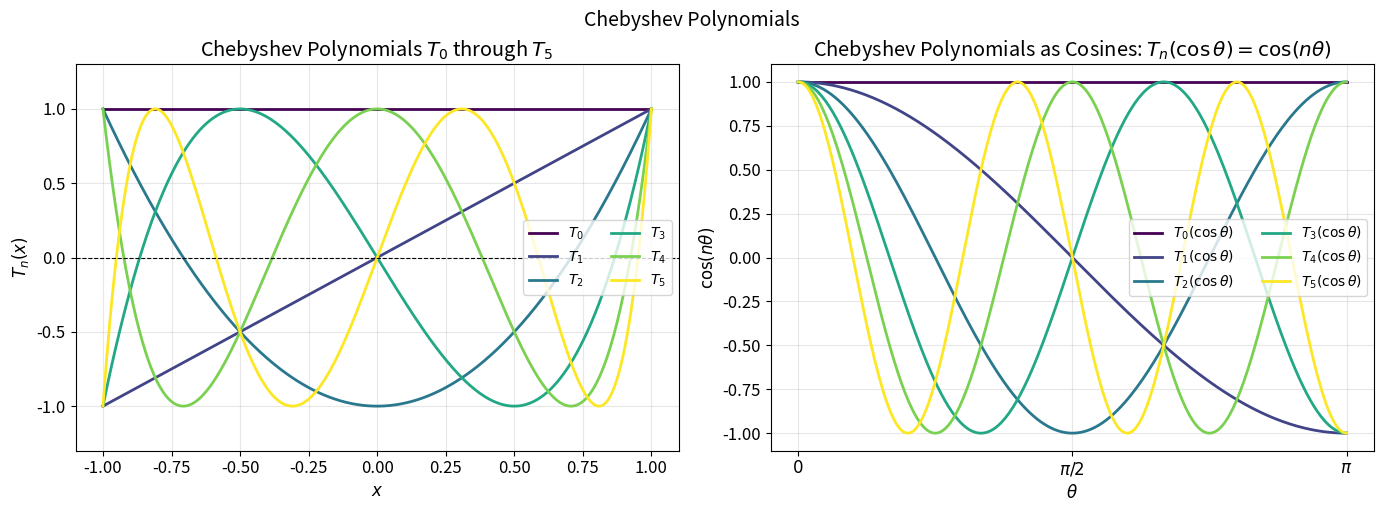
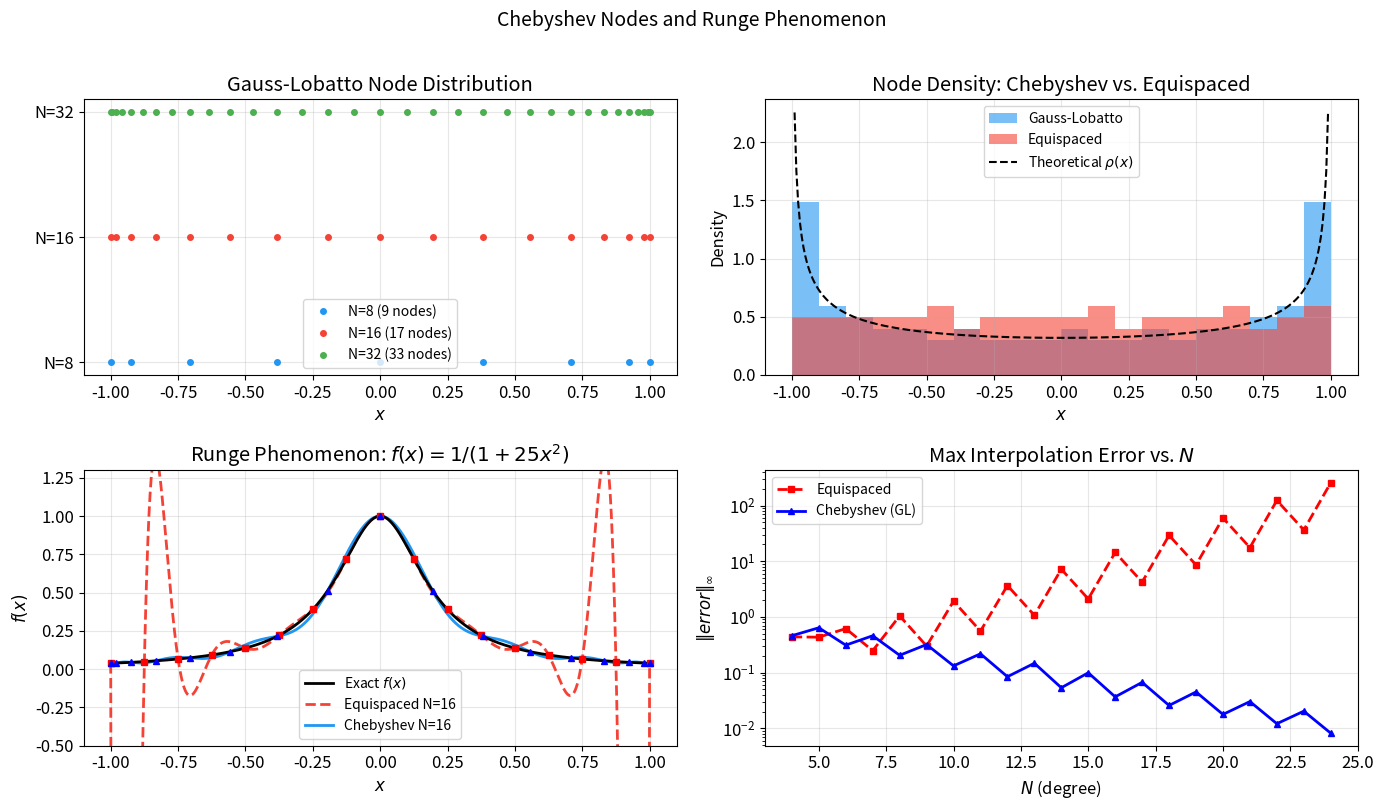
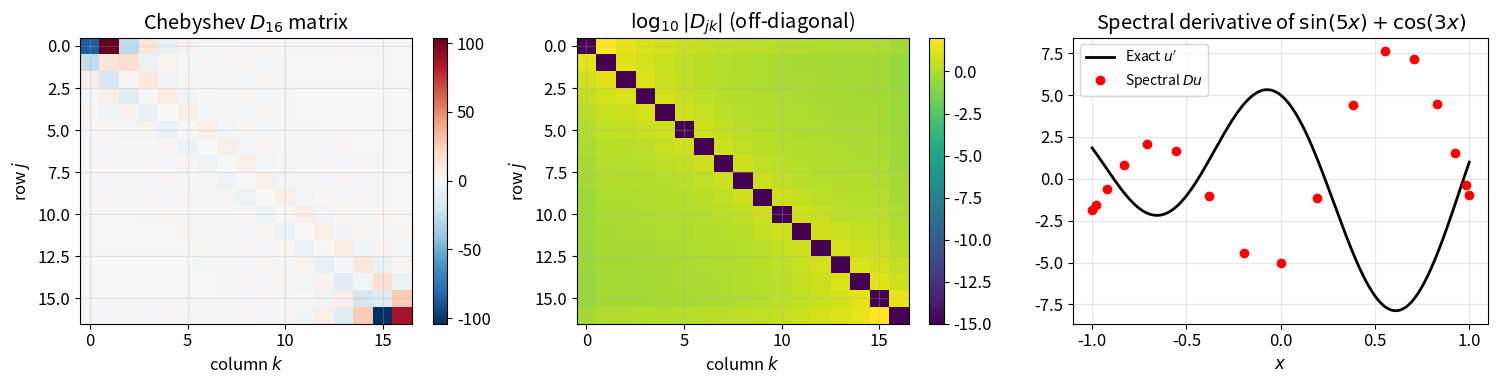
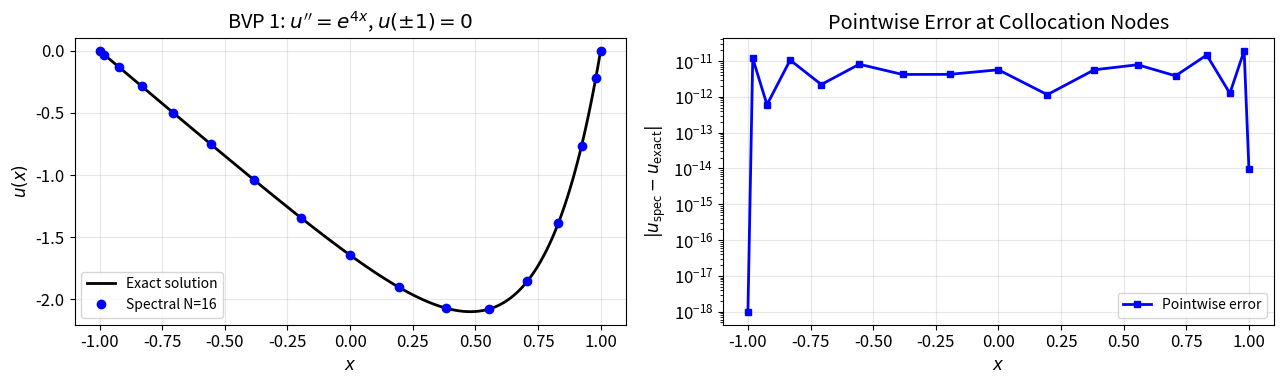
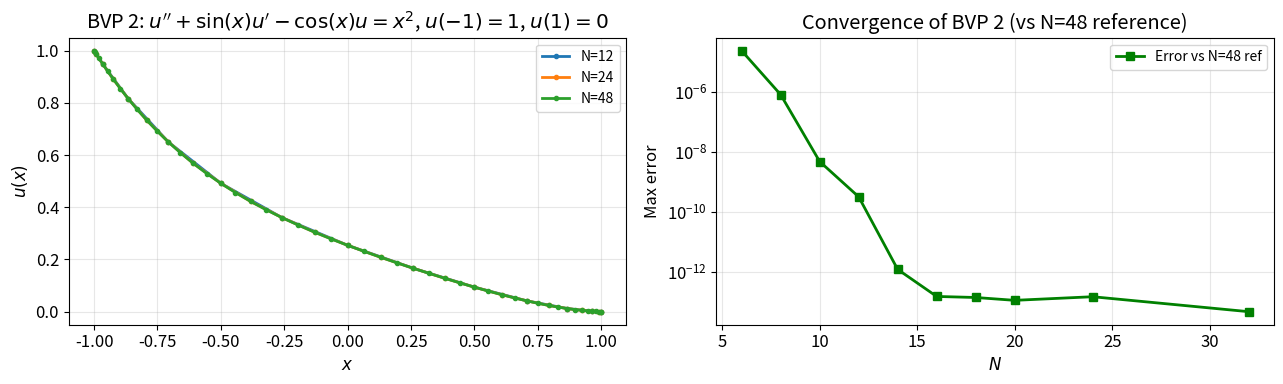
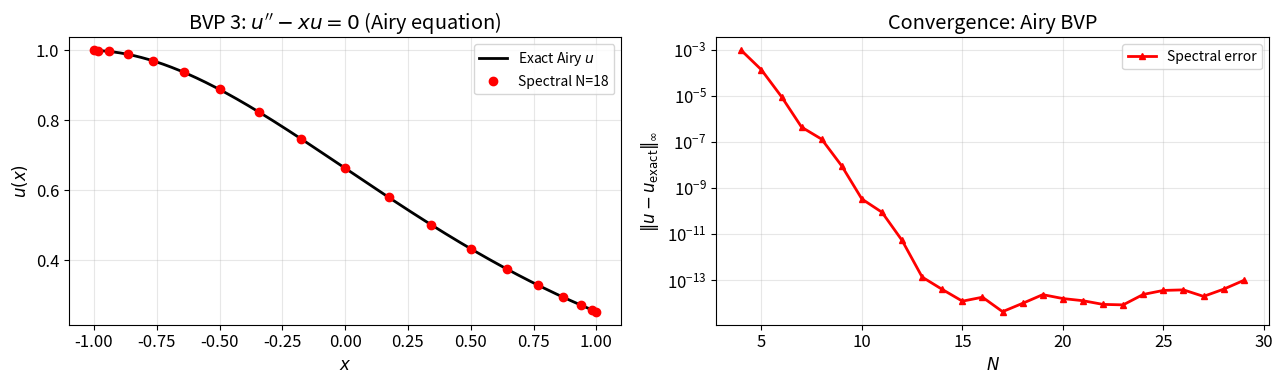
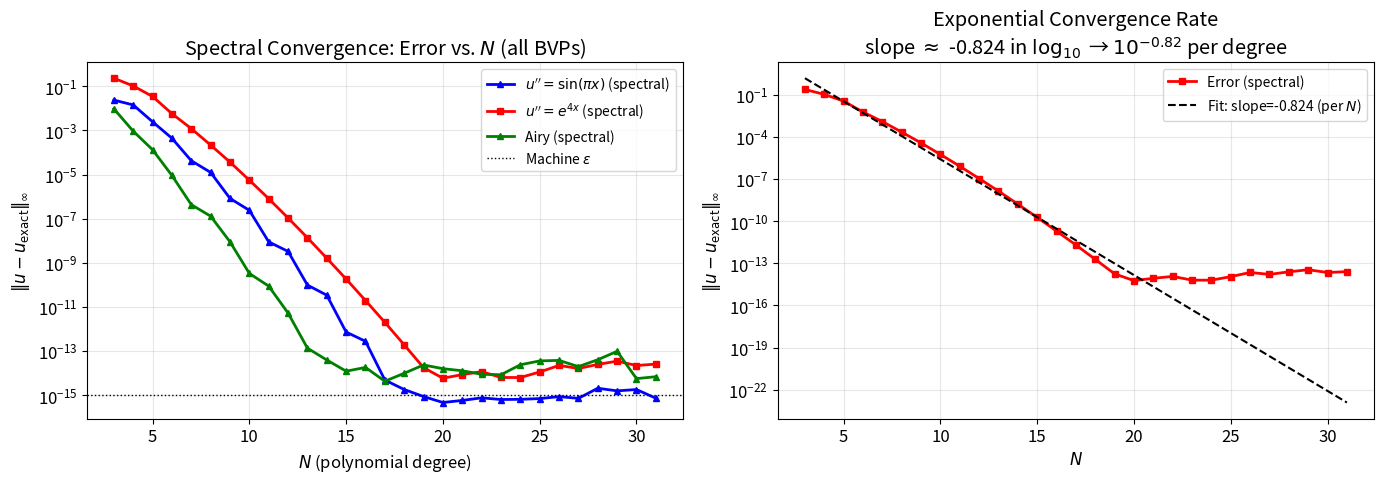
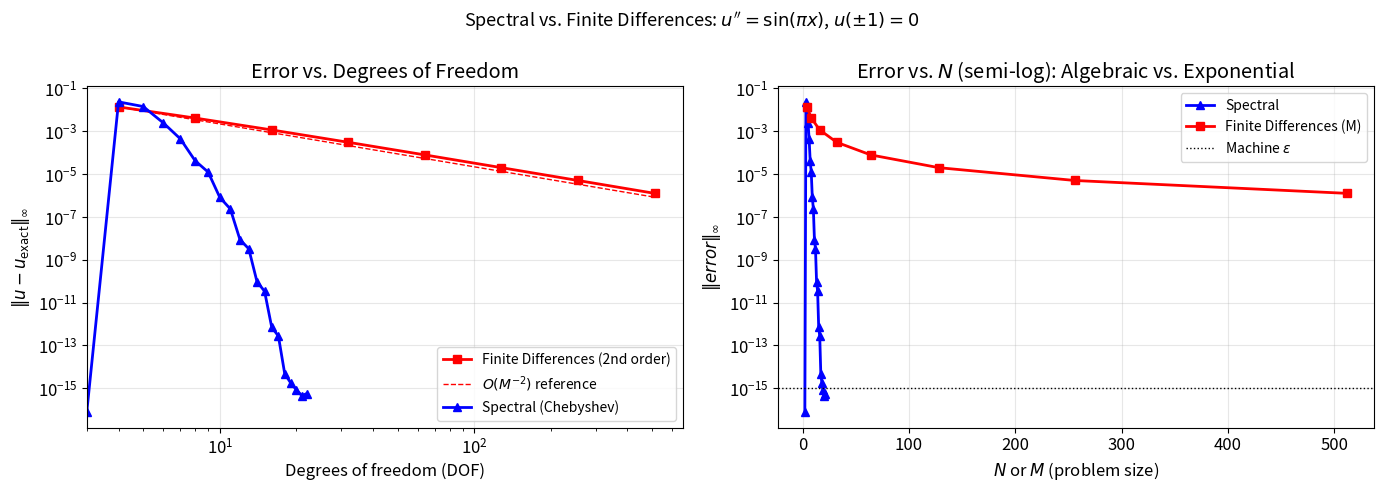
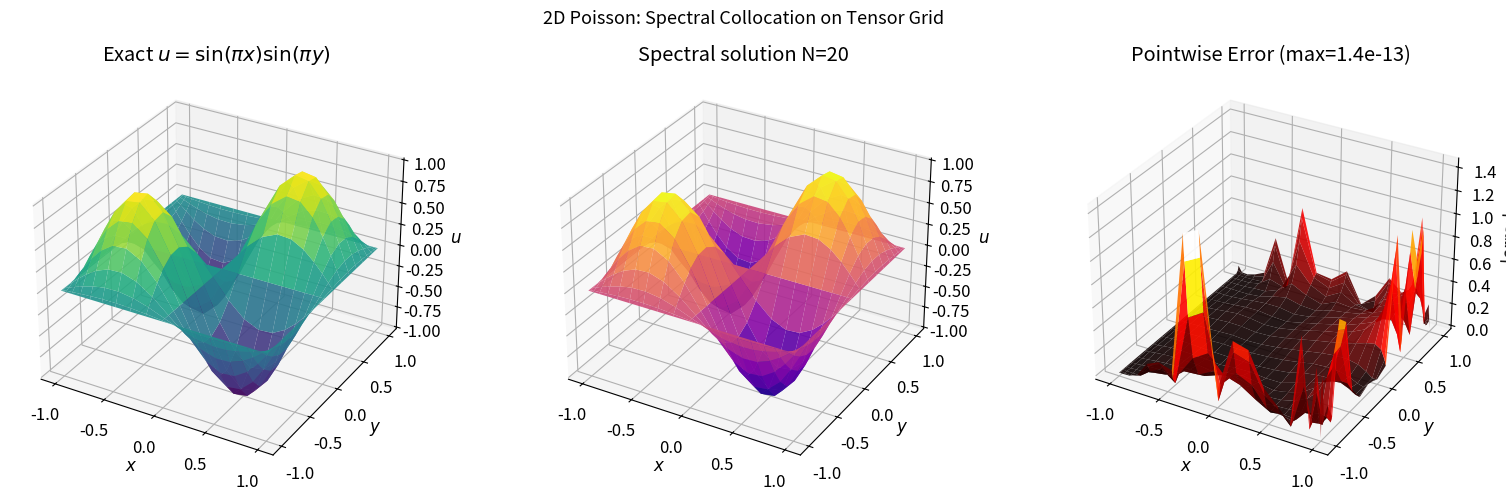
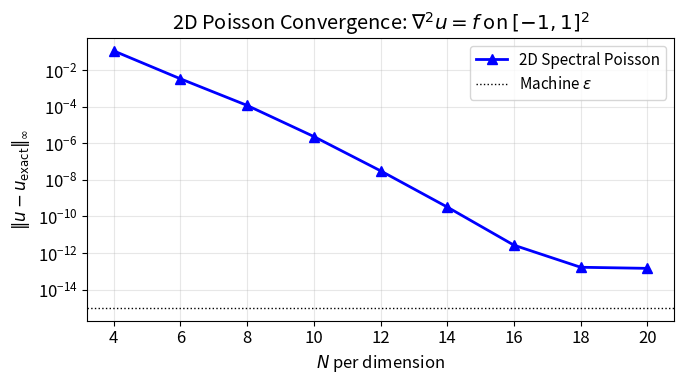
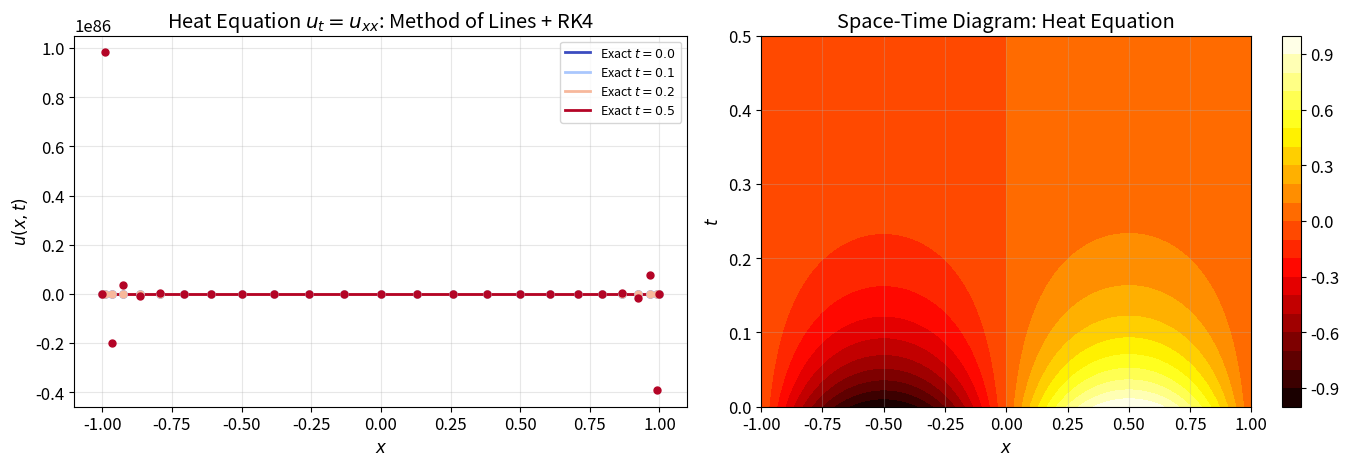
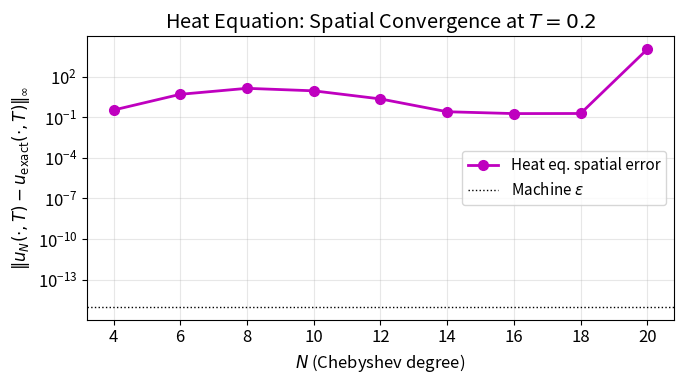

Write the Python code that produced these figures, in order.
%matplotlib inline

import numpy as np
from scipy import linalg as la
import matplotlib.pyplot as plt
from mpl_toolkits.mplot3d import Axes3D
import warnings
warnings.filterwarnings('ignore')

plt.rcParams.update({
    'figure.figsize': (12, 5),
    'font.size': 12,
    'axes.grid': True,
    'grid.alpha': 0.3,
    'lines.linewidth': 2
})

print("All imports successful.")

# =============================================================================
# Constants and Configuration
# =============================================================================

SEED = 42
np.random.seed(SEED)

# Color palette for consistent plots
COLORS = {
    'primary':   '#2196F3',   # blue
    'secondary': '#F44336',   # red
    'accent':    '#4CAF50',   # green
    'highlight': '#FF9800',   # orange
    'purple':    '#9C27B0',   # purple
    'gray':      '#607D8B',   # gray
}

# Numerical tolerances
ATOL = 1e-10   # absolute tolerance for verifications
RTOL = 1e-8    # relative tolerance for convergence checks

print(f"Seed set to {SEED}")
print(f"Absolute tolerance: {ATOL}, Relative tolerance: {RTOL}")

# =============================================================================
# Chebyshev Polynomials — Definition and Visualization
# =============================================================================

def chebyshev_poly(n, x):
    """Evaluate Chebyshev polynomial T_n at points x using recurrence.

    Args:
        n (int): Degree of the Chebyshev polynomial (n >= 0).
        x (np.ndarray): Points at which to evaluate, shape (M,).

    Returns:
        np.ndarray: Values T_n(x), shape (M,).
    """
    x = np.asarray(x, dtype=float)
    if n == 0:
        return np.ones_like(x)
    if n == 1:
        return x.copy()
    T_prev = np.ones_like(x)   # T_{k-1}
    T_curr = x.copy()          # T_k
    for _ in range(2, n + 1):
        T_next = 2.0 * x * T_curr - T_prev
        T_prev = T_curr
        T_curr = T_next
    return T_curr


def chebyshev_poly_trig(n, x):
    """Evaluate T_n via the trigonometric definition T_n(x) = cos(n*arccos(x)).

    Args:
        n (int): Degree.
        x (np.ndarray): Points in [-1, 1], shape (M,).

    Returns:
        np.ndarray: Values T_n(x), shape (M,).
    """
    return np.cos(n * np.arccos(np.clip(x, -1.0, 1.0)))


# Verify both definitions agree
x_test = np.linspace(-1, 1, 200)
for n in range(7):
    err = np.max(np.abs(chebyshev_poly(n, x_test) - chebyshev_poly_trig(n, x_test)))
    assert err < ATOL, f"Mismatch at degree {n}: {err}"
print("Recurrence vs. trig definition agree for n=0..6 [PASS]")

# --- Visualization ---
fig, axes = plt.subplots(1, 2, figsize=(14, 5))
x_plot = np.linspace(-1, 1, 500)
cmap = plt.cm.viridis
degrees = range(6)

ax = axes[0]
for n in degrees:
    Tn = chebyshev_poly(n, x_plot)
    ax.plot(x_plot, Tn, color=cmap(n / 5), label=f'$T_{n}$')
ax.axhline(0, color='k', lw=0.8, ls='--')
ax.set_title('Chebyshev Polynomials $T_0$ through $T_5$')
ax.set_xlabel('$x$')
ax.set_ylabel('$T_n(x)$')
ax.set_ylim(-1.3, 1.3)
ax.legend(ncol=2, fontsize=10)

ax = axes[1]
for n in degrees:
    theta = np.linspace(0, np.pi, 300)
    ax.plot(theta, np.cos(n * theta), color=cmap(n / 5), label=f'$T_{n}(\\cos\\theta)$')
ax.set_title('Chebyshev Polynomials as Cosines: $T_n(\\cos\\theta) = \\cos(n\\theta)$')
ax.set_xlabel('$\\theta$')
ax.set_ylabel('$\\cos(n\\theta)$')
ax.set_xticks([0, np.pi/2, np.pi])
ax.set_xticklabels(['$0$', '$\\pi/2$', '$\\pi$'])
ax.legend(ncol=2, fontsize=10)

plt.tight_layout()
plt.suptitle('Chebyshev Polynomials', fontsize=14, y=1.02)
plt.show()

# =============================================================================
# Orthogonality Verification
# =============================================================================

# Numerically verify orthogonality: integral T_m * T_n / sqrt(1-x^2) dx
# Use Gauss-Chebyshev quadrature: sum at x_k = cos((2k-1)pi/(2M)), w_k = pi/M
M = 500
k = np.arange(1, M + 1)
xq = np.cos((2*k - 1) * np.pi / (2*M))   # Gauss-Chebyshev nodes
# weight pi/M for each node (uniform in theta)

print("Orthogonality check (should match pi/2 for m=n>0, pi for m=n=0, 0 for m!=n):")
for m, n in [(0,0), (1,1), (3,3), (2,3), (1,4)]:
    integral = (np.pi / M) * np.sum(chebyshev_poly(m, xq) * chebyshev_poly(n, xq))
    expected = np.pi if (m == n == 0) else (np.pi/2 if m == n else 0.0)
    status = 'PASS' if abs(integral - expected) < 1e-6 else 'FAIL'
    print(f"  <T_{m}, T_{n}> = {integral:8.5f}  (expected {expected:.5f})  [{status}]")

# =============================================================================
# Chebyshev Gauss-Lobatto Nodes — Visualization and Runge Phenomenon
# =============================================================================

def gauss_lobatto(N):
    """Compute N+1 Chebyshev-Gauss-Lobatto nodes on [-1, 1].

    Args:
        N (int): Number of intervals (N+1 nodes total).

    Returns:
        np.ndarray: Nodes x_j = cos(pi*j/N), shape (N+1,), ordered x_0=1 down to x_N=-1.
    """
    j = np.arange(N + 1)
    return np.cos(np.pi * j / N)


# --- Node distribution visualization ---
fig, axes = plt.subplots(2, 2, figsize=(14, 8))

# Node positions for different N
ax = axes[0, 0]
for i, N in enumerate([8, 16, 32]):
    xgl = gauss_lobatto(N)
    y_offset = i * 0.3
    ax.plot(xgl, np.full_like(xgl, y_offset), 'o', markersize=4,
            color=list(COLORS.values())[i], label=f'N={N} ({N+1} nodes)')
ax.set_title('Gauss-Lobatto Node Distribution')
ax.set_xlabel('$x$')
ax.set_yticks([0, 0.3, 0.6])
ax.set_yticklabels(['N=8', 'N=16', 'N=32'])
ax.legend(fontsize=10)

# Node density: histogram
ax = axes[0, 1]
N_large = 100
xgl_large = gauss_lobatto(N_large)
xeq_large = np.linspace(-1, 1, N_large + 1)
ax.hist(xgl_large, bins=20, alpha=0.6, color=COLORS['primary'], label='Gauss-Lobatto', density=True)
ax.hist(xeq_large, bins=20, alpha=0.6, color=COLORS['secondary'], label='Equispaced', density=True)
# Theoretical density for Chebyshev: rho(x) = 1/(pi*sqrt(1-x^2))
x_th = np.linspace(-0.99, 0.99, 300)
ax.plot(x_th, 1.0 / (np.pi * np.sqrt(1 - x_th**2)), 'k--', lw=1.5, label='Theoretical $\\rho(x)$')
ax.set_title('Node Density: Chebyshev vs. Equispaced')
ax.set_xlabel('$x$')
ax.set_ylabel('Density')
ax.legend(fontsize=10)

# --- Runge phenomenon ---
runge = lambda x: 1.0 / (1.0 + 25.0 * x**2)
x_fine = np.linspace(-1, 1, 1000)
y_exact = runge(x_fine)

N_runge = 16

# Equispaced interpolation via numpy polyfit
x_eq = np.linspace(-1, 1, N_runge + 1)
y_eq = runge(x_eq)
p_eq = np.polyfit(x_eq, y_eq, N_runge)
y_eq_interp = np.polyval(p_eq, x_fine)

# Chebyshev-Lobatto interpolation via barycentric formula
def bary_interp(xnodes, ynodes, xeval):
    """Barycentric Lagrange interpolation.

    Args:
        xnodes (np.ndarray): Interpolation nodes, shape (n+1,).
        ynodes (np.ndarray): Function values at nodes, shape (n+1,).
        xeval  (np.ndarray): Evaluation points, shape (M,).

    Returns:
        np.ndarray: Interpolated values, shape (M,).
    """
    n = len(xnodes)
    # Barycentric weights: w_j = product_{k!=j}(x_j - x_k)^{-1}
    w = np.ones(n)
    for j in range(n):
        for k in range(n):
            if k != j:
                w[j] /= (xnodes[j] - xnodes[k])
    yeval = np.zeros(len(xeval))
    for i, xi in enumerate(xeval):
        diff = xi - xnodes
        exact_match = np.where(np.abs(diff) < 1e-14)[0]
        if len(exact_match) > 0:
            yeval[i] = ynodes[exact_match[0]]
        else:
            wdiff = w / diff
            yeval[i] = np.dot(wdiff, ynodes) / np.sum(wdiff)
    return yeval

x_cheb = gauss_lobatto(N_runge)
y_cheb_nodes = runge(x_cheb)
y_cheb_interp = bary_interp(x_cheb, y_cheb_nodes, x_fine)

ax = axes[1, 0]
ax.plot(x_fine, y_exact, 'k-', lw=2, label='Exact $f(x)$', zorder=5)
ax.plot(x_fine, y_eq_interp, color=COLORS['secondary'], ls='--', label=f'Equispaced N={N_runge}')
ax.plot(x_fine, y_cheb_interp, color=COLORS['primary'], ls='-', label=f'Chebyshev N={N_runge}')
ax.plot(x_eq, y_eq, 'rs', markersize=5, zorder=6)
ax.plot(x_cheb, y_cheb_nodes, 'b^', markersize=5, zorder=6)
ax.set_ylim(-0.5, 1.3)
ax.set_title('Runge Phenomenon: $f(x) = 1/(1+25x^2)$')
ax.set_xlabel('$x$')
ax.set_ylabel('$f(x)$')
ax.legend(fontsize=10)

# Error comparison
ax = axes[1, 1]
Nvals = range(4, 25)
err_eq_list, err_cheb_list = [], []
for N in Nvals:
    xeq_ = np.linspace(-1, 1, N + 1)
    p_ = np.polyfit(xeq_, runge(xeq_), N)
    err_eq_list.append(np.max(np.abs(np.polyval(p_, x_fine) - y_exact)))

    xch_ = gauss_lobatto(N)
    ych_ = bary_interp(xch_, runge(xch_), x_fine)
    err_cheb_list.append(np.max(np.abs(ych_ - y_exact)))

ax.semilogy(list(Nvals), err_eq_list, 'rs--', label='Equispaced', markersize=5)
ax.semilogy(list(Nvals), err_cheb_list, 'b^-', label='Chebyshev (GL)', markersize=5)
ax.set_title('Max Interpolation Error vs. $N$')
ax.set_xlabel('$N$ (degree)')
ax.set_ylabel('$\\|error\\|_\\infty$')
ax.legend(fontsize=10)

plt.suptitle('Chebyshev Nodes and Runge Phenomenon', fontsize=14, y=1.01)
plt.tight_layout()
plt.show()

# =============================================================================
# cheb(N): Chebyshev Differentiation Matrix from Scratch
# =============================================================================

def cheb(N):
    """Compute the Chebyshev spectral differentiation matrix of size (N+1)x(N+1).

    Uses the barycentric Lagrange formula on Gauss-Lobatto nodes
    x_j = cos(pi*j/N), j = 0, ..., N.

    Args:
        N (int): Polynomial degree. Must be >= 1.

    Returns:
        tuple:
            D (np.ndarray): Differentiation matrix, shape (N+1, N+1).
                D[j,k] approximates d/dx evaluated at x_j applied to the
                k-th Lagrange basis function. So (D @ u)[j] ~ u'(x_j).
            x (np.ndarray): Gauss-Lobatto nodes, shape (N+1,).
                x[0] = 1, x[N] = -1.
    """
    if N == 0:
        return np.array([[0.0]]), np.array([1.0])

    # Gauss-Lobatto nodes: x_j = cos(pi*j/N), j=0,...,N
    j = np.arange(N + 1)
    x = np.cos(np.pi * j / N)    # shape (N+1,)

    # Barycentric weights c_j (half-weight for endpoints)
    c = np.ones(N + 1)
    c[0] = 2.0
    c[N] = 2.0
    c *= (-1.0) ** j              # sign alternation

    # Off-diagonal entries: D[i,j] = (c[i]/c[j]) / (x[i] - x[j])
    X = np.tile(x, (N + 1, 1))   # shape (N+1, N+1), X[i,j] = x[j]
    dX = X - X.T                  # dX[i,j] = x[i] - x[j]  (0 on diagonal)

    # Avoid division by zero on diagonal
    with np.errstate(divide='ignore', invalid='ignore'):
        D = np.outer(c, 1.0 / c) / np.where(dX == 0, 1.0, dX)

    # Diagonal: negative row sum (negative sum trick: D*1 = 0)
    np.fill_diagonal(D, 0.0)
    np.fill_diagonal(D, -D.sum(axis=1))

    return D, x


print("cheb() function defined.")
print()

# Quick sanity: D for N=4
D4, x4 = cheb(4)
print(f"N=4 nodes: {x4.round(4)}")
print(f"N=4 D matrix (rounded):")
print(np.round(D4, 3))

# =============================================================================
# Verification: Known Derivatives
# =============================================================================

N_verify = 20
D, x = cheb(N_verify)

print("=" * 60)
print(f"Verification of cheb({N_verify}) differentiation matrix")
print("=" * 60)

# Test 1: Derivative of sin(x)
u = np.sin(x)
Du_spectral = D @ u
Du_exact = np.cos(x)
err1 = np.max(np.abs(Du_spectral - Du_exact))
print(f"\nd/dx [sin(x)]:  max error = {err1:.2e}  [{'PASS' if err1 < 1e-10 else 'FAIL'}]")

# Test 2: Derivative of exp(x)
u = np.exp(x)
Du_spectral = D @ u
Du_exact = np.exp(x)
err2 = np.max(np.abs(Du_spectral - Du_exact))
print(f"d/dx [exp(x)]:  max error = {err2:.2e}  [{'PASS' if err2 < 1e-10 else 'FAIL'}]")

# Test 3: Derivative of x^5
u = x**5
Du_spectral = D @ u
Du_exact = 5.0 * x**4
err3 = np.max(np.abs(Du_spectral - Du_exact))
print(f"d/dx [x^5]:     max error = {err3:.2e}  [{'PASS' if err3 < 1e-10 else 'FAIL'}]")

# Test 4: Second derivative via D^2
u = np.sin(3.0 * x)
D2u_spectral = D @ D @ u
D2u_exact = -9.0 * np.sin(3.0 * x)
err4 = np.max(np.abs(D2u_spectral - D2u_exact))
print(f"d^2/dx^2 [sin(3x)]: max error = {err4:.2e}  [{'PASS' if err4 < 1e-10 else 'FAIL'}]")

# Test 5: Negative sum trick (D*1 = 0)
ones = np.ones(N_verify + 1)
Dones_err = np.max(np.abs(D @ ones))
print(f"Negative sum (D*1=0): max |D*1| = {Dones_err:.2e}  [{'PASS' if Dones_err < 1e-12 else 'FAIL'}]")

print()
print("All verifications complete.")

# =============================================================================
# Visualize Differentiation Matrix Structure
# =============================================================================

fig, axes = plt.subplots(1, 3, figsize=(15, 4))

D16, x16 = cheb(16)

# Matrix heatmap
im = axes[0].imshow(D16, cmap='RdBu_r', aspect='auto')
plt.colorbar(im, ax=axes[0])
axes[0].set_title('Chebyshev $D_{16}$ matrix')
axes[0].set_xlabel('column $k$')
axes[0].set_ylabel('row $j$')

# Off-diagonal magnitude
D_abs = np.abs(D16)
np.fill_diagonal(D_abs, 0)  # hide diagonal
im2 = axes[1].imshow(np.log10(D_abs + 1e-15), cmap='viridis', aspect='auto')
plt.colorbar(im2, ax=axes[1])
axes[1].set_title('$\\log_{10}|D_{jk}|$ (off-diagonal)')
axes[1].set_xlabel('column $k$')
axes[1].set_ylabel('row $j$')

# Spectral derivative of sin(5x) + cos(3x)
f = lambda x: np.sin(5*x) + np.cos(3*x)
df = lambda x: 5*np.cos(5*x) - 3*np.sin(3*x)
u_nodes = f(x16)
du_spectral = D16 @ u_nodes
x_fine = np.linspace(-1, 1, 500)
axes[2].plot(x_fine, df(x_fine), 'k-', lw=2, label="Exact $u'$", zorder=5)
axes[2].plot(x16, du_spectral, 'ro', markersize=6, label='Spectral $Du$', zorder=6)
axes[2].set_title("Spectral derivative of $\\sin(5x)+\\cos(3x)$")
axes[2].set_xlabel('$x$')
axes[2].legend(fontsize=10)

plt.tight_layout()
plt.show()

# =============================================================================
# BVP Solver: Spectral Collocation (General Variable-Coefficient)
# =============================================================================

def spectral_bvp(N, p_func, q_func, f_func, alpha, beta):
    """Solve u'' + p(x)*u' + q(x)*u = f(x) on [-1,1], u(-1)=alpha, u(1)=beta.

    Uses Chebyshev collocation at N+1 Gauss-Lobatto nodes.

    Args:
        N (int): Polynomial degree (N+1 nodes).
        p_func (callable): Coefficient p(x), shape (N+1,) -> (N+1,).
        q_func (callable): Coefficient q(x), shape (N+1,) -> (N+1,).
        f_func (callable): Right-hand side f(x), shape (N+1,) -> (N+1,).
        alpha (float): Dirichlet BC at x = -1 (u(-1) = alpha, node x_N).
        beta  (float): Dirichlet BC at x = +1 (u(+1) = beta,  node x_0).

    Returns:
        tuple:
            u (np.ndarray): Solution values at Gauss-Lobatto nodes, shape (N+1,).
            x (np.ndarray): Gauss-Lobatto nodes, shape (N+1,).
    """
    D, x = cheb(N)
    D2 = D @ D

    p = p_func(x)
    q = q_func(x)
    f = f_func(x)

    # Build the (N+1)x(N+1) system matrix A
    A = D2 + np.diag(p) @ D + np.diag(q)
    rhs = f.copy()

    # Enforce BCs: row 0 -> u(x_0) = u(+1) = beta
    A[0, :]  = 0.0; A[0, 0]  = 1.0; rhs[0]  = beta
    # row N -> u(x_N) = u(-1) = alpha
    A[-1, :] = 0.0; A[-1, -1] = 1.0; rhs[-1] = alpha

    u = la.solve(A, rhs)
    return u, x


print("spectral_bvp() defined.")

# =============================================================================
# BVP Example 1: u'' = e^{4x}, u(-1) = u(1) = 0
# Exact: u(x) = (e^{4x} - x*sinh(4) - cosh(4)) / 16
# =============================================================================

# Exact solution derivation:
# u'' = e^{4x}  =>  u = e^{4x}/16 + C1*x + C2
# u(1) = 0:  e^4/16 + C1 + C2 = 0
# u(-1) = 0: e^{-4}/16 - C1 + C2 = 0
# => C1 = (e^4 - e^{-4})/32 = sinh(4)/16
# => C2 = -(e^4 + e^{-4})/32 = -cosh(4)/16
u_exact1 = lambda x: (np.exp(4*x) - x*np.sinh(4) - np.cosh(4)) / 16.0

N_test = 16
u_spec, x_spec = spectral_bvp(
    N_test,
    p_func=lambda x: np.zeros_like(x),
    q_func=lambda x: np.zeros_like(x),
    f_func=lambda x: np.exp(4*x),
    alpha=0.0, beta=0.0
)

err = np.max(np.abs(u_spec - u_exact1(x_spec)))
print(f"BVP 1 (u'' = e^4x): max error with N={N_test}: {err:.2e}  [{'PASS' if err < 1e-10 else 'FAIL'}]")

# Visualization
fig, axes = plt.subplots(1, 2, figsize=(13, 4))
x_fine = np.linspace(-1, 1, 500)

ax = axes[0]
ax.plot(x_fine, u_exact1(x_fine), 'k-', lw=2, label='Exact solution', zorder=5)
ax.plot(x_spec, u_spec, 'bo', markersize=6, label=f'Spectral N={N_test}', zorder=6)
ax.set_title("BVP 1: $u'' = e^{4x}$, $u(\\pm 1)=0$")
ax.set_xlabel('$x$'); ax.set_ylabel('$u(x)$')
ax.legend(fontsize=10)

ax = axes[1]
pointwise_err = np.abs(u_spec - u_exact1(x_spec))
ax.semilogy(x_spec, pointwise_err + 1e-18, 'bs-', markersize=4, label='Pointwise error')
ax.set_title('Pointwise Error at Collocation Nodes')
ax.set_xlabel('$x$'); ax.set_ylabel('$|u_{\\rm spec} - u_{\\rm exact}|$')
ax.legend(fontsize=10)

plt.tight_layout()
plt.show()

# =============================================================================
# BVP Example 2: u'' + sin(x)*u' - cos(x)*u = x^2, u(-1) = 1, u(1) = 0
# Solved spectrally (no closed-form exact — verify via residual and refinement)
# =============================================================================

# We use two different N values and check convergence
fig, axes = plt.subplots(1, 2, figsize=(13, 4))

solutions = {}
for N in [12, 24, 48]:
    u_sol, x_sol = spectral_bvp(
        N,
        p_func=lambda x: np.sin(x),
        q_func=lambda x: -np.cos(x),
        f_func=lambda x: x**2,
        alpha=1.0, beta=0.0
    )
    solutions[N] = (x_sol, u_sol)

# Reference solution at N=48
x_ref, u_ref = solutions[48]

ax = axes[0]
for N, (xs, us) in solutions.items():
    ax.plot(xs, us, 'o-', markersize=3, label=f'N={N}')
ax.set_title("BVP 2: $u''+\\sin(x)u'-\\cos(x)u = x^2$, $u(-1)=1$, $u(1)=0$")
ax.set_xlabel('$x$'); ax.set_ylabel('$u(x)$')
ax.legend(fontsize=10)

# Convergence: compare to N=48 reference
ax = axes[1]
Nvals_conv = [6, 8, 10, 12, 14, 16, 18, 20, 24, 32]
errors_ex2 = []
for N in Nvals_conv:
    u_sol, x_sol = spectral_bvp(
        N,
        p_func=lambda x: np.sin(x),
        q_func=lambda x: -np.cos(x),
        f_func=lambda x: x**2,
        alpha=1.0, beta=0.0
    )
    # Interpolate reference to x_sol via bary_interp
    u_ref_at_sol = bary_interp(x_ref, u_ref, x_sol)
    errors_ex2.append(np.max(np.abs(u_sol - u_ref_at_sol)))

ax.semilogy(Nvals_conv, errors_ex2, 'gs-', markersize=6, label='Error vs N=48 ref')
ax.set_title('Convergence of BVP 2 (vs N=48 reference)')
ax.set_xlabel('$N$'); ax.set_ylabel('Max error')
ax.legend(fontsize=10)

plt.tight_layout()
plt.show()

print(f"BVP 2 converges to machine precision around N~20.")

# =============================================================================
# BVP Example 3: Airy-like equation  u'' - x*u = 0, u(-1)=1, u(1)=Ai(1)/Ai(-1)
# Exact solution: u(x) = Ai(x)/Ai(-1)   where Ai is the Airy function
# We use scipy.special only for the exact solution, NOT the BVP solver
# =============================================================================

from scipy.special import airy

Ai_neg1 = airy(-1.0)[0]   # Ai(-1)
Ai_pos1 = airy(1.0)[0]    # Ai(1)
bc_left  = 1.0             # u(-1) = 1
bc_right = Ai_pos1 / Ai_neg1   # u(1)

u_exact_airy = lambda x: airy(x)[0] / Ai_neg1

N_airy = 18
u_airy, x_airy = spectral_bvp(
    N_airy,
    p_func=lambda x: np.zeros_like(x),
    q_func=lambda x: -x,             # q(x) = -x  =>  u'' - x*u = 0
    f_func=lambda x: np.zeros_like(x),
    alpha=bc_left, beta=bc_right
)

err_airy = np.max(np.abs(u_airy - u_exact_airy(x_airy)))
print(f"BVP 3 (Airy): max error with N={N_airy}: {err_airy:.2e}  [{'PASS' if err_airy < 1e-10 else 'FAIL'}]")

fig, axes = plt.subplots(1, 2, figsize=(13, 4))
x_fine = np.linspace(-1, 1, 500)

ax = axes[0]
ax.plot(x_fine, u_exact_airy(x_fine), 'k-', lw=2, label='Exact Airy $u$', zorder=5)
ax.plot(x_airy, u_airy, 'ro', markersize=6, label=f'Spectral N={N_airy}', zorder=6)
ax.set_title("BVP 3: $u'' - xu = 0$ (Airy equation)")
ax.set_xlabel('$x$'); ax.set_ylabel('$u(x)$')
ax.legend(fontsize=10)

ax = axes[1]
Nvals_airy = range(4, 30)
errs_airy = []
for N in Nvals_airy:
    u_s, x_s = spectral_bvp(
        N,
        p_func=lambda x: np.zeros_like(x),
        q_func=lambda x: -x,
        f_func=lambda x: np.zeros_like(x),
        alpha=bc_left, beta=bc_right
    )
    errs_airy.append(np.max(np.abs(u_s - u_exact_airy(x_s))))

ax.semilogy(list(Nvals_airy), errs_airy, 'r^-', markersize=5, label='Spectral error')
ax.set_title('Convergence: Airy BVP')
ax.set_xlabel('$N$'); ax.set_ylabel('$\\|u - u_{\\rm exact}\\|_\\infty$')
ax.legend(fontsize=10)

plt.tight_layout()
plt.show()

# =============================================================================
# Convergence Study: Exponential vs Algebraic Rate
# =============================================================================

fig, axes = plt.subplots(1, 2, figsize=(14, 5))

# --- BVP: u'' = sin(pi*x), exact: u = -sin(pi*x)/pi^2, u(pm1)=0 ---
# This is analytic, so we expect exponential convergence
u_ex_sin = lambda x: -np.sin(np.pi * x) / np.pi**2

Nvals = list(range(3, 32))
errs_sin = []
for N in Nvals:
    u_s, x_s = spectral_bvp(
        N,
        p_func=lambda x: np.zeros_like(x),
        q_func=lambda x: np.zeros_like(x),
        f_func=lambda x: np.sin(np.pi * x),
        alpha=0.0, beta=0.0
    )
    errs_sin.append(np.max(np.abs(u_s - u_ex_sin(x_s))))

ax = axes[0]
ax.semilogy(Nvals, errs_sin, 'b^-', markersize=5, label="$u''=\\sin(\\pi x)$ (spectral)")

# BVP: u'' = e^{4x}, exact known
errs_exp4 = []
for N in Nvals:
    u_s, x_s = spectral_bvp(
        N,
        p_func=lambda x: np.zeros_like(x),
        q_func=lambda x: np.zeros_like(x),
        f_func=lambda x: np.exp(4*x),
        alpha=0.0, beta=0.0
    )
    errs_exp4.append(np.max(np.abs(u_s - u_exact1(x_s))))

ax.semilogy(Nvals, errs_exp4, 'rs-', markersize=5, label="$u''=e^{4x}$ (spectral)")

# BVP: Airy
errs_airy_conv = []
for N in Nvals:
    u_s, x_s = spectral_bvp(
        N,
        p_func=lambda x: np.zeros_like(x),
        q_func=lambda x: -x,
        f_func=lambda x: np.zeros_like(x),
        alpha=bc_left, beta=bc_right
    )
    errs_airy_conv.append(np.max(np.abs(u_s - u_exact_airy(x_s))))

ax.semilogy(Nvals, errs_airy_conv, 'g^-', markersize=5, label='Airy (spectral)')

ax.axhline(1e-15, color='k', ls=':', lw=1, label='Machine $\\epsilon$')
ax.set_title('Spectral Convergence: Error vs. $N$ (all BVPs)')
ax.set_xlabel('$N$ (polynomial degree)')
ax.set_ylabel('$\\|u - u_{\\rm exact}\\|_\\infty$')
ax.legend(fontsize=10)

# --- Linear convergence plot to extract rate ---
ax = axes[1]
log_errs = np.log10(np.array(errs_exp4) + 1e-16)
# Fit a line to the linear part (before saturation at ~machine eps)
linear_mask = np.array(errs_exp4) > 1e-13
Nfit = np.array(Nvals)[linear_mask]
efit = log_errs[linear_mask]
if len(Nfit) > 2:
    slope, intercept = np.polyfit(Nfit, efit, 1)
    ax.semilogy(Nvals, errs_exp4, 'rs-', markersize=5, label='Error (spectral)')
    x_fit = np.array([Nvals[0], Nvals[-1]])
    ax.semilogy(x_fit, 10**(slope * x_fit + intercept), 'k--', lw=1.5,
                label=f'Fit: slope={slope:.3f} (per $N$)')
    ax.set_title(f'Exponential Convergence Rate\n'
                 f'slope $\\approx$ {slope:.3f} in $\\log_{{10}}$ → $10^{{{slope:.2f}}}$ per degree')

ax.set_xlabel('$N$')
ax.set_ylabel('$\\|u - u_{\\rm exact}\\|_\\infty$')
ax.legend(fontsize=10)

plt.tight_layout()
plt.show()

print("Spectral methods achieve machine precision in ~15-20 degrees for analytic solutions.")

# =============================================================================
# Finite Difference BVP Solver (2nd-order centered)
# =============================================================================

def fd_bvp(M, f_func, alpha=0.0, beta=0.0):
    """Solve u'' = f(x) on [-1,1], u(-1)=alpha, u(1)=beta using 2nd-order FD.

    Args:
        M (int): Number of interior grid points.
        f_func (callable): RHS function f(x), (M,) -> (M,).
        alpha (float): BC at x = -1.
        beta  (float): BC at x = +1.

    Returns:
        tuple:
            u (np.ndarray): Solution at interior nodes, shape (M,).
            x_int (np.ndarray): Interior node positions, shape (M,).
    """
    h = 2.0 / (M + 1)
    x_int = -1.0 + np.arange(1, M + 1) * h   # interior nodes

    # Tridiagonal system: (1/h^2)*tridiag(1, -2, 1) * u = f
    diag_main = -2.0 * np.ones(M) / h**2
    diag_off  =  1.0 * np.ones(M - 1) / h**2
    A_fd = np.diag(diag_main) + np.diag(diag_off, 1) + np.diag(diag_off, -1)

    rhs = f_func(x_int).copy()
    # Adjust for BCs
    rhs[0]  -= alpha / h**2
    rhs[-1] -= beta  / h**2

    u = la.solve(A_fd, rhs)
    return u, x_int


# =============================================================================
# Side-by-side comparison: u'' = sin(pi*x), u(pm1)=0
# =============================================================================

u_exact_sin = lambda x: -np.sin(np.pi * x) / np.pi**2
f_sin = lambda x: np.sin(np.pi * x)

# Finite differences: M interior points
M_vals = [4, 8, 16, 32, 64, 128, 256, 512]
errs_fd = []
for M in M_vals:
    u_fd, x_fd = fd_bvp(M, f_sin, alpha=0.0, beta=0.0)
    errs_fd.append(np.max(np.abs(u_fd - u_exact_sin(x_fd))))

# Spectral: N polynomial degree (N+1 nodes)
N_vals_spec = list(range(2, 22))
errs_spec = []
for N in N_vals_spec:
    u_s, x_s = spectral_bvp(
        N, lambda x: np.zeros_like(x), lambda x: np.zeros_like(x),
        f_sin, 0.0, 0.0
    )
    errs_spec.append(np.max(np.abs(u_s - u_exact_sin(x_s))))


fig, axes = plt.subplots(1, 2, figsize=(14, 5))

# Error vs N (degrees of freedom)
ax = axes[0]
dof_fd = np.array(M_vals)           # interior FD points
dof_spec = np.array(N_vals_spec) + 1  # N+1 total spectral nodes

ax.loglog(dof_fd, errs_fd, 'rs-', markersize=6, label='Finite Differences (2nd order)')
# Algebraic reference: O(DOF^{-2})
ref_fd = errs_fd[0] * (dof_fd[0] / dof_fd)**2
ax.loglog(dof_fd, ref_fd, 'r--', lw=1, label='$O(M^{-2})$ reference')

ax.semilogy(dof_spec, errs_spec, 'b^-', markersize=6, label='Spectral (Chebyshev)')

ax.set_title('Error vs. Degrees of Freedom')
ax.set_xlabel('Degrees of freedom (DOF)')
ax.set_ylabel('$\\|u - u_{\\rm exact}\\|_\\infty$')
ax.legend(fontsize=10)
ax.set_xlim(left=3)

# Semi-log: error vs N (spectral)
ax = axes[1]
ax.semilogy(N_vals_spec, errs_spec, 'b^-', markersize=6, label='Spectral')
ax.semilogy(M_vals, errs_fd, 'rs-', markersize=6, label='Finite Differences (M)')
ax.axhline(1e-15, color='k', ls=':', lw=1, label='Machine $\\epsilon$')
ax.set_title('Error vs. $N$ (semi-log): Algebraic vs. Exponential')
ax.set_xlabel('$N$ or $M$ (problem size)')
ax.set_ylabel('$\\|error\\|_\\infty$')
ax.legend(fontsize=10)

plt.suptitle('Spectral vs. Finite Differences: $u\'\'=\\sin(\\pi x)$, $u(\\pm 1)=0$', fontsize=13)
plt.tight_layout()
plt.show()

# Summary
# Find N at which spectral reaches 1e-10
spec_arr = np.array(errs_spec)
N_target = N_vals_spec[np.argmax(spec_arr < 1e-10)] if np.any(spec_arr < 1e-10) else 'N/A'
# Find M at which FD reaches ~same accuracy as spectral at N_target
print(f"Spectral reaches < 1e-10 at N = {N_target} ({N_target+1} DOF)")
# Closest FD accuracy to 1e-10
fd_arr = np.array(errs_fd)
M_target = M_vals[np.argmin(np.abs(fd_arr - 1e-10))]
print(f"FD closest to 1e-10: M = {M_target} DOF, error = {fd_arr[M_vals.index(M_target)]:.2e}")
print(f"Spectral advantage: ~{M_target // (N_target+1)}x fewer DOF for comparable accuracy")

# =============================================================================
# 2D Poisson Solver via Kronecker Products
# =============================================================================

def spectral_poisson_2d(N, f_func, g_func):
    """Solve Poisson equation u_xx + u_yy = f on [-1,1]^2, u=g on boundary.

    Uses Chebyshev collocation with tensor product grid.

    Args:
        N (int): Polynomial degree (N+1 nodes per direction, (N+1)^2 total).
        f_func (callable): RHS f(X, Y) for meshgrid arrays X, Y of shape (N+1,N+1).
        g_func (callable): BC function g(X, Y), same shape.

    Returns:
        tuple:
            U (np.ndarray): Solution on grid, shape (N+1, N+1). U[i,j] = u(x_i, y_j).
            x (np.ndarray): Gauss-Lobatto nodes in x, shape (N+1,).
            y (np.ndarray): Gauss-Lobatto nodes in y, shape (N+1,).
    """
    D, x = cheb(N)
    D2 = D @ D
    y  = x.copy()  # same nodes in y (square domain)

    # Kronecker product Laplacian: L = I (x) D2 + D2 (x) I
    # Ordering: u[i*(N+1)+j] = U[i,j] where i=x-index, j=y-index
    I = np.eye(N + 1)
    L = np.kron(I, D2) + np.kron(D2, I)   # shape ((N+1)^2, (N+1)^2)

    # Build meshgrid: X[i,j] = x[i], Y[i,j] = y[j]
    X, Y = np.meshgrid(x, y, indexing='ij')   # shape (N+1, N+1)

    # RHS vector
    F = f_func(X, Y).ravel()   # shape ((N+1)^2,)
    G = g_func(X, Y).ravel()   # BC values

    # Identify boundary indices: nodes where i=0, i=N, j=0, or j=N
    M = N + 1
    is_boundary = np.zeros(M * M, dtype=bool)
    for idx in range(M * M):
        i, j = divmod(idx, M)
        if i == 0 or i == N or j == 0 or j == N:
            is_boundary[idx] = True

    # Replace BC rows with identity
    L[is_boundary, :]         = 0.0
    L[is_boundary, is_boundary] = 1.0  # This won't work directly; fix below
    # Correct way: set row to e_k
    bc_idx = np.where(is_boundary)[0]
    L[is_boundary, :] = 0.0
    for k in bc_idx:
        L[k, k] = 1.0

    rhs = F.copy()
    rhs[is_boundary] = G[is_boundary]

    u_vec = la.solve(L, rhs)
    U = u_vec.reshape(M, M)
    return U, x, y


print("spectral_poisson_2d() defined.")

# =============================================================================
# Test 2D Poisson: Exact solution u(x,y) = sin(pi*x)*sin(pi*y)
# => f = -2*pi^2 * sin(pi*x)*sin(pi*y), BC: u=0 on boundary
# =============================================================================

u_exact_2d = lambda X, Y: np.sin(np.pi * X) * np.sin(np.pi * Y)
f_2d       = lambda X, Y: -2.0 * np.pi**2 * np.sin(np.pi * X) * np.sin(np.pi * Y)
g_2d       = lambda X, Y: np.zeros_like(X)   # homogeneous Dirichlet

N_2d = 20
U_spec, x_2d, y_2d = spectral_poisson_2d(N_2d, f_2d, g_2d)

X2, Y2 = np.meshgrid(x_2d, y_2d, indexing='ij')
U_exact = u_exact_2d(X2, Y2)
err_2d = np.max(np.abs(U_spec - U_exact))
print(f"2D Poisson (N={N_2d}): max error = {err_2d:.2e}  [{'PASS' if err_2d < 1e-8 else 'FAIL'}]")

# Visualization
fig = plt.figure(figsize=(16, 5))

# Exact solution
ax1 = fig.add_subplot(1, 3, 1, projection='3d')
ax1.plot_surface(X2, Y2, U_exact, cmap='viridis', alpha=0.9)
ax1.set_title('Exact $u = \\sin(\\pi x)\\sin(\\pi y)$')
ax1.set_xlabel('$x$'); ax1.set_ylabel('$y$'); ax1.set_zlabel('$u$')

# Spectral solution
ax2 = fig.add_subplot(1, 3, 2, projection='3d')
ax2.plot_surface(X2, Y2, U_spec, cmap='plasma', alpha=0.9)
ax2.set_title(f'Spectral solution N={N_2d}')
ax2.set_xlabel('$x$'); ax2.set_ylabel('$y$'); ax2.set_zlabel('$u$')

# Error surface
ax3 = fig.add_subplot(1, 3, 3, projection='3d')
err_surf = np.abs(U_spec - U_exact)
ax3.plot_surface(X2, Y2, err_surf, cmap='hot', alpha=0.9)
ax3.set_title(f'Pointwise Error (max={err_2d:.1e})')
ax3.set_xlabel('$x$'); ax3.set_ylabel('$y$'); ax3.set_zlabel('$|error|$')

plt.suptitle('2D Poisson: Spectral Collocation on Tensor Grid', fontsize=13)
plt.tight_layout()
plt.show()

# =============================================================================
# 2D Convergence Study
# =============================================================================

Nvals_2d = [4, 6, 8, 10, 12, 14, 16, 18, 20]
errs_2d = []
for N in Nvals_2d:
    U_s, xs, ys = spectral_poisson_2d(N, f_2d, g_2d)
    Xg, Yg = np.meshgrid(xs, ys, indexing='ij')
    errs_2d.append(np.max(np.abs(U_s - u_exact_2d(Xg, Yg))))

fig, ax = plt.subplots(figsize=(7, 4))
ax.semilogy(Nvals_2d, errs_2d, 'b^-', markersize=7, label='2D Spectral Poisson')
ax.axhline(1e-15, color='k', ls=':', lw=1, label='Machine $\\epsilon$')
ax.set_title('2D Poisson Convergence: $\\nabla^2 u = f$ on $[-1,1]^2$')
ax.set_xlabel('$N$ per dimension')
ax.set_ylabel('$\\|u - u_{\\rm exact}\\|_\\infty$')
ax.legend(fontsize=11)
plt.tight_layout()
plt.show()

print("2D spectral methods inherit the exponential convergence of 1D via tensor products.")

# =============================================================================
# RK4 Integrator (from scratch)
# =============================================================================

def rk4_step(F, t, u, dt):
    """Single step of the classical 4th-order Runge-Kutta method.

    Args:
        F (callable): RHS function F(t, u) -> du/dt, returns array of same shape as u.
        t (float): Current time.
        u (np.ndarray): Current state, shape (n,).
        dt (float): Time step size.

    Returns:
        np.ndarray: State at t + dt, shape (n,).
    """
    k1 = dt * F(t,          u)
    k2 = dt * F(t + dt/2,   u + k1/2)
    k3 = dt * F(t + dt/2,   u + k2/2)
    k4 = dt * F(t + dt,     u + k3)
    return u + (k1 + 2*k2 + 2*k3 + k4) / 6.0


print("rk4_step() defined.")

# =============================================================================
# Heat Equation: Method of Lines with Spectral Spatial Discretization
# u_t = nu * u_xx,  u(pm1, t) = 0,  u(x,0) = sin(pi*x)
# Exact: u(x,t) = sin(pi*x) * exp(-nu*pi^2*t)
# =============================================================================

nu  = 1.0          # diffusivity
N_heat = 24        # Chebyshev degree
T_end = 0.5        # final time

D_heat, x_heat = cheb(N_heat)
D2_heat = D_heat @ D_heat

# Initial condition
u0 = np.sin(np.pi * x_heat)   # satisfies u(pm1)=0 since sin(pm pi)=0

# Interior indices (exclude endpoints)
int_idx = slice(1, N_heat)   # indices 1 .. N-1
D2_int  = D2_heat[int_idx, int_idx]   # (N-1) x (N-1) block (BCs=0, so edge columns vanish)

# But the full D2 has cross-terms with boundary nodes. Since u_boundary=0 always,
# we can simply extract the interior block and work with it.
# Actually, we need columns for boundary nodes too (they contribute 0):
# D2[int, :] @ u = D2[int, int] @ u_int + D2[int, bdy] @ u_bdy
# Since u_bdy = 0 always, D2_int = D2[int_idx, int_idx] is correct.

def heat_rhs(t, u_int):
    """RHS for heat equation (interior nodes only)."""
    return nu * D2_int @ u_int

# Time step: must satisfy RK4 stability for spectral Laplacian
# lambda_max ~ nu * max|eig(D2)|. For safety use dt = 8/(nu * N^4) * small factor
lam_max = nu * np.max(np.abs(np.linalg.eigvals(D2_heat)))
dt = 2.0 / lam_max   # RK4 stability requires dt * |lam_max| < ~2.79
Nsteps = int(np.ceil(T_end / dt))
dt = T_end / Nsteps
print(f"N={N_heat}, lambda_max={lam_max:.1f}, dt={dt:.2e}, Nsteps={Nsteps}")

# Time integration
u_int = u0[int_idx].copy()
t_curr = 0.0
snap_times = [0.0, 0.1, 0.2, 0.5]
snaps = {0.0: u0.copy()}

for step in range(Nsteps):
    u_int = rk4_step(heat_rhs, t_curr, u_int, dt)
    t_curr += dt
    for ts in snap_times[1:]:
        if abs(t_curr - ts) < dt/2 and ts not in snaps:
            u_full = np.zeros(N_heat + 1)
            u_full[int_idx] = u_int
            snaps[ts] = u_full.copy()

# Final state
u_full_final = np.zeros(N_heat + 1)
u_full_final[int_idx] = u_int
snaps[T_end] = u_full_final

# Exact solution
u_exact_heat = lambda x, t: np.sin(np.pi * x) * np.exp(-nu * np.pi**2 * t)

err_heat = np.max(np.abs(u_full_final - u_exact_heat(x_heat, T_end)))
print(f"Heat equation final error at T={T_end}: {err_heat:.2e}  [{'PASS' if err_heat < 1e-6 else 'FAIL'}]")

# =============================================================================
# Visualize Heat Equation Solution
# =============================================================================

x_fine = np.linspace(-1, 1, 500)

fig, axes = plt.subplots(1, 2, figsize=(14, 5))

ax = axes[0]
cmap_t = plt.cm.coolwarm
snap_keys = sorted(snaps.keys())
for i, ts in enumerate(snap_keys):
    col = cmap_t(i / (len(snap_keys) - 1))
    u_plot = snaps[ts]
    ax.plot(x_fine, u_exact_heat(x_fine, ts), '-', color=col, lw=2,
            label=f'Exact $t={ts:.1f}$', zorder=5)
    ax.plot(x_heat, u_plot, 'o', color=col, markersize=5, zorder=6)

ax.set_title('Heat Equation $u_t = u_{xx}$: Method of Lines + RK4')
ax.set_xlabel('$x$'); ax.set_ylabel('$u(x,t)$')
ax.legend(fontsize=9)

# Space-time heatmap
ax = axes[1]
t_vals = np.linspace(0, T_end, 100)
X_st, T_st = np.meshgrid(x_fine, t_vals)
U_st = u_exact_heat(X_st, T_st)
im = ax.contourf(X_st, T_st, U_st, levels=20, cmap='hot')
plt.colorbar(im, ax=ax)
ax.set_title('Space-Time Diagram: Heat Equation')
ax.set_xlabel('$x$'); ax.set_ylabel('$t$')

plt.tight_layout()
plt.show()

# =============================================================================
# Heat Equation: Convergence in N (spatial) at fixed time T
# =============================================================================

T_conv = 0.2
Nvals_heat = [4, 6, 8, 10, 12, 14, 16, 18, 20]
errs_heat_N = []

for N in Nvals_heat:
    D_h, x_h = cheb(N)
    D2_h = D_h @ D_h
    idx_int = slice(1, N)
    D2_int_h = D2_h[idx_int, idx_int]

    u0_h = np.sin(np.pi * x_h)
    u_int_h = u0_h[idx_int].copy()

    lam_h = nu * np.max(np.abs(np.linalg.eigvals(D2_h)))
    dt_h  = 1.8 / lam_h
    Ns_h  = int(np.ceil(T_conv / dt_h))
    dt_h  = T_conv / Ns_h

    rhs_h = lambda t, u: nu * D2_int_h @ u

    t_h = 0.0
    for _ in range(Ns_h):
        u_int_h = rk4_step(rhs_h, t_h, u_int_h, dt_h)
        t_h += dt_h

    u_full_h = np.zeros(N + 1)
    u_full_h[idx_int] = u_int_h
    err_h = np.max(np.abs(u_full_h - u_exact_heat(x_h, T_conv)))
    errs_heat_N.append(err_h)

fig, ax = plt.subplots(figsize=(7, 4))
ax.semilogy(Nvals_heat, errs_heat_N, 'mo-', markersize=7, label='Heat eq. spatial error')
ax.axhline(1e-15, color='k', ls=':', lw=1, label='Machine $\\epsilon$')
ax.set_title(f'Heat Equation: Spatial Convergence at $T={T_conv}$')
ax.set_xlabel('$N$ (Chebyshev degree)')
ax.set_ylabel('$\\|u_N(\\cdot, T) - u_{\\rm exact}(\\cdot, T)\\|_\\infty$')
ax.legend(fontsize=11)
plt.tight_layout()
plt.show()

print("Spectral spatial convergence is exponential; temporal error (RK4) is O(dt^4).")
